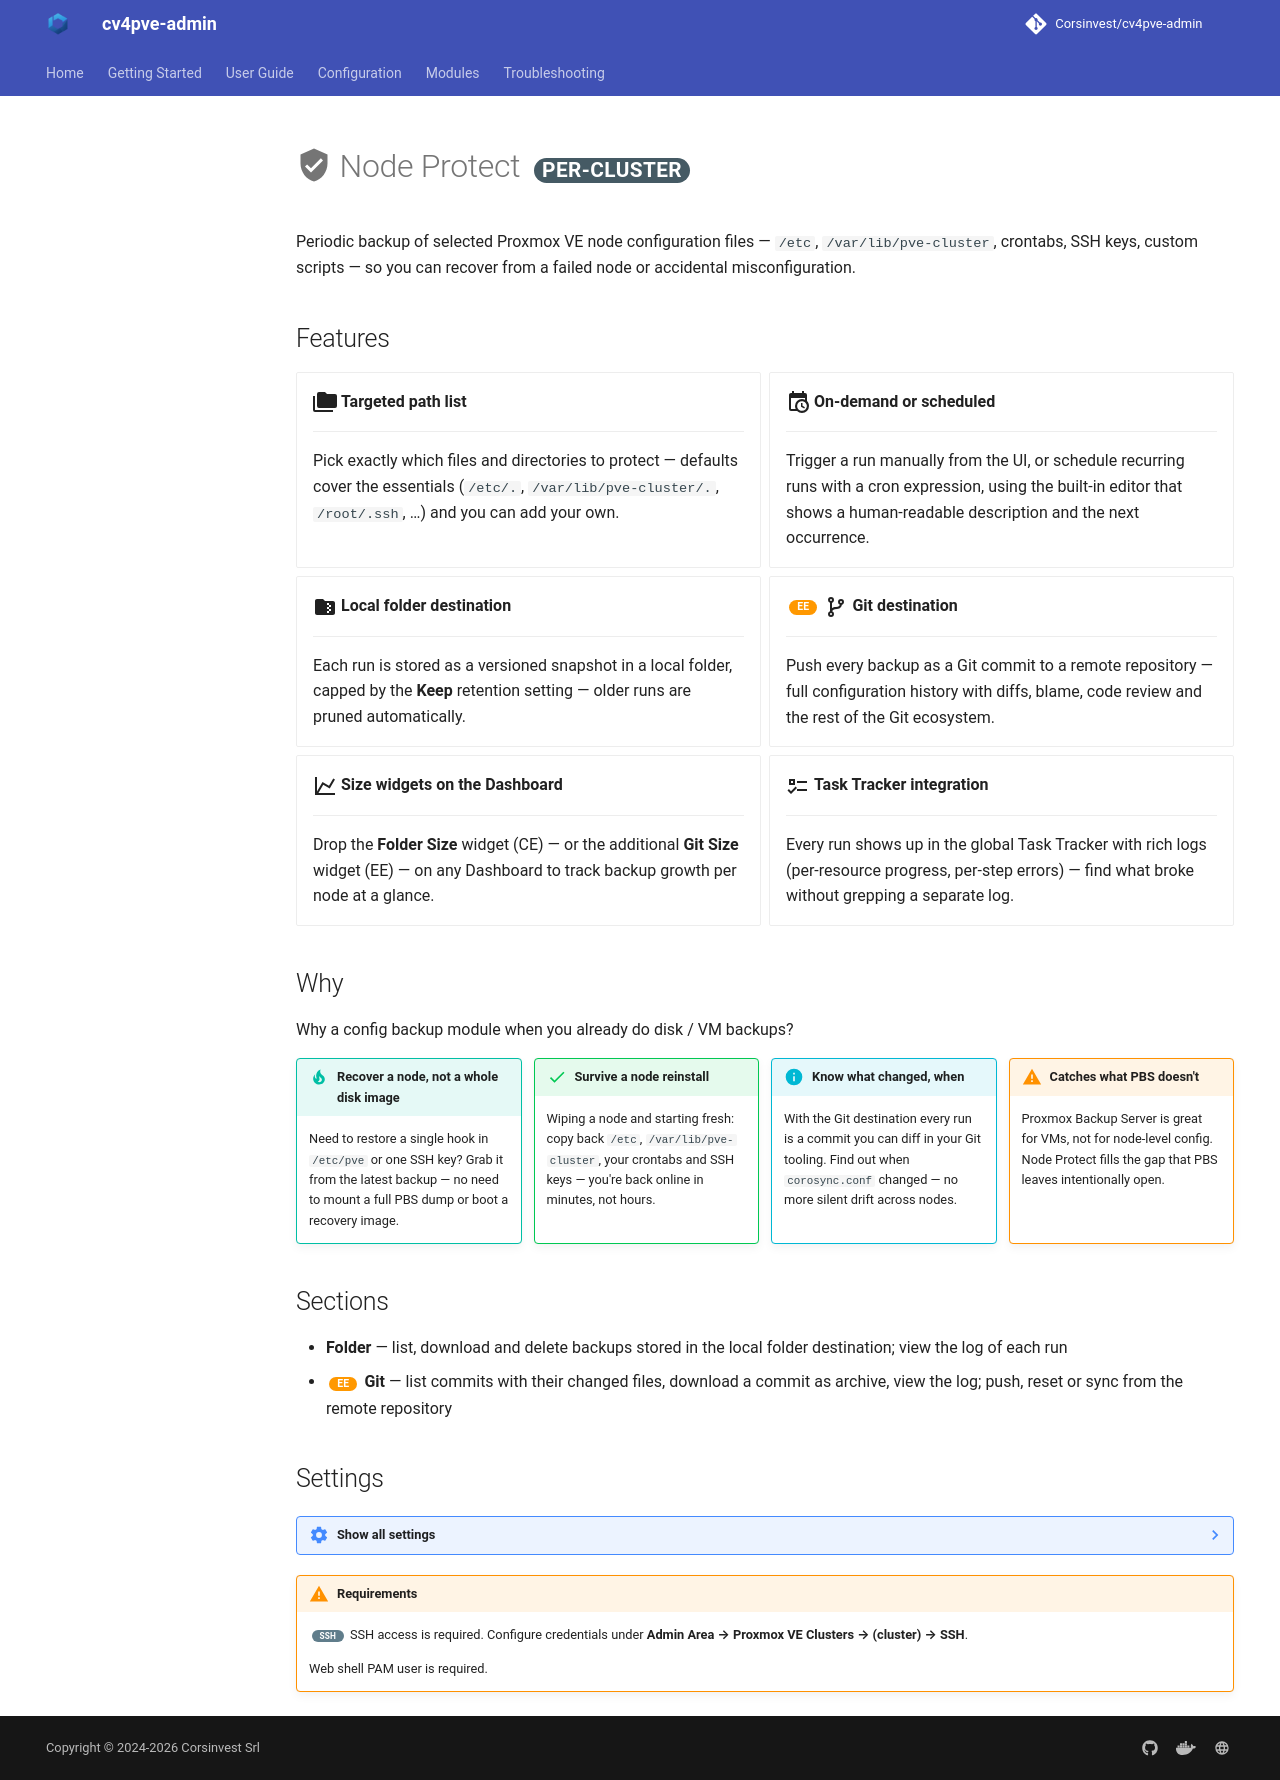

repository: Corsinvest/cv4pve-admin · page: modules/node-protect/index.html · generator: mkdocs

# :material-shield-check: Node Protect <span class="scope" data-scope="per-cluster"></span>

Periodic backup of selected Proxmox VE node configuration files — `/etc`, `/var/lib/pve-cluster`, crontabs, SSH keys, custom scripts — so you can recover from a failed node or accidental misconfiguration.

## Features

<div class="grid cards" markdown>

- :material-folder-multiple:{ .lg .middle } **Targeted path list**

    ---

    Pick exactly which files and directories to protect — defaults cover the essentials (`/etc/.`, `/var/lib/pve-cluster/.`, `/root/.ssh`, …) and you can add your own.

--8<-- "_includes/feature-cron.md"

- :material-folder-zip:{ .lg .middle } **Local folder destination**

    ---

    Each run is stored as a versioned snapshot in a local folder, capped by the **Keep** retention setting — older runs are pruned automatically.

- <span class="ee"></span> :material-source-branch:{ .lg .middle } **Git destination**

    ---

    Push every backup as a Git commit to a remote repository — full configuration history with diffs, blame, code review and the rest of the Git ecosystem.

- :material-chart-line:{ .lg .middle } **Size widgets on the Dashboard**

    ---

    Drop the **Folder Size** widget (CE) — or the additional **Git Size** widget (EE) — on any Dashboard to track backup growth per node at a glance.

--8<-- "_includes/feature-task-tracker.md"

</div>

## Why

Why a config backup module when you already do disk / VM backups?

<div class="why-grid" markdown>

<div markdown>
!!! tip "Recover a node, not a whole disk image"
    Need to restore a single hook in `/etc/pve` or one SSH key? Grab it from the latest backup — no need to mount a full PBS dump or boot a recovery image.
</div>

<div markdown>
!!! success "Survive a node reinstall"
    Wiping a node and starting fresh: copy back `/etc`, `/var/lib/pve-cluster`, your crontabs and SSH keys — you're back online in minutes, not hours.
</div>

<div markdown>
!!! info "Know what changed, when"
    With the Git destination every run is a commit you can diff in your Git tooling. Find out when `corosync.conf` changed — no more silent drift across nodes.
</div>

<div markdown>
!!! warning "Catches what PBS doesn't"
    Proxmox Backup Server is great for VMs, not for node-level config. Node Protect fills the gap that PBS leaves intentionally open.
</div>

</div>

## Sections

- **Folder** — list, download and delete backups stored in the local folder destination; view the log of each run
- <span class="ee"></span> **Git** — list commits with their changed files, download a commit as archive, view the log; push, reset or sync from the remote repository

## Settings

??? note settings "Show all settings"

    **General**

    | Setting | Default | Purpose |
    |---------|---------|---------|
    | **Enabled schedulation** | off | Master on/off switch for the scheduled backup |
    | **Cron Expression** | `0 6 * * *` [:material-open-in-new:](https://crontab.guru/#0_6_*_*_*){target=_blank title="Open on crontab.guru"} | When the scheduled backup runs (default: 06:00 daily) |
    | **Directory or file** | preset list | Newline-separated paths to back up (`/etc/.`, `/var/lib/pve-cluster/.`, `/root/.ssh`, ...). Edit to suit your node layout |

    **Folder destination**

    | Setting | Default | Purpose |
    |---------|---------|---------|
    | **Enabled** | off | Enable local folder backup destination |
    | **Keep** | 30 | Maximum number of past backups to retain in the folder |

    **<span class="ee"></span> Git destination**

    | Setting | Default | Purpose |
    |---------|---------|---------|
    | **Enabled** | off | Enable Git remote as backup destination — each scheduled backup commits and pushes the protected files |
    | **Remote Url** | – | URL of the remote Git repository (`https://…`, `git@…`) |
    | **Remote Branch Name** | – | Branch name to push commits to |
    | **Credential** | – | Username / password (HTTPS) or SSH key (SSH) used to authenticate with the remote |
    | **Display Name / Email** | – | Author identity recorded on every commit |
    | **Ignore** | preset (`/etc/pve/nodes/*/lrm_status`, `/etc/pve/.rrd`) | `.gitignore` content — paths matching these globs are not committed |

--8<-- "_includes/requirements-ssh.md"
